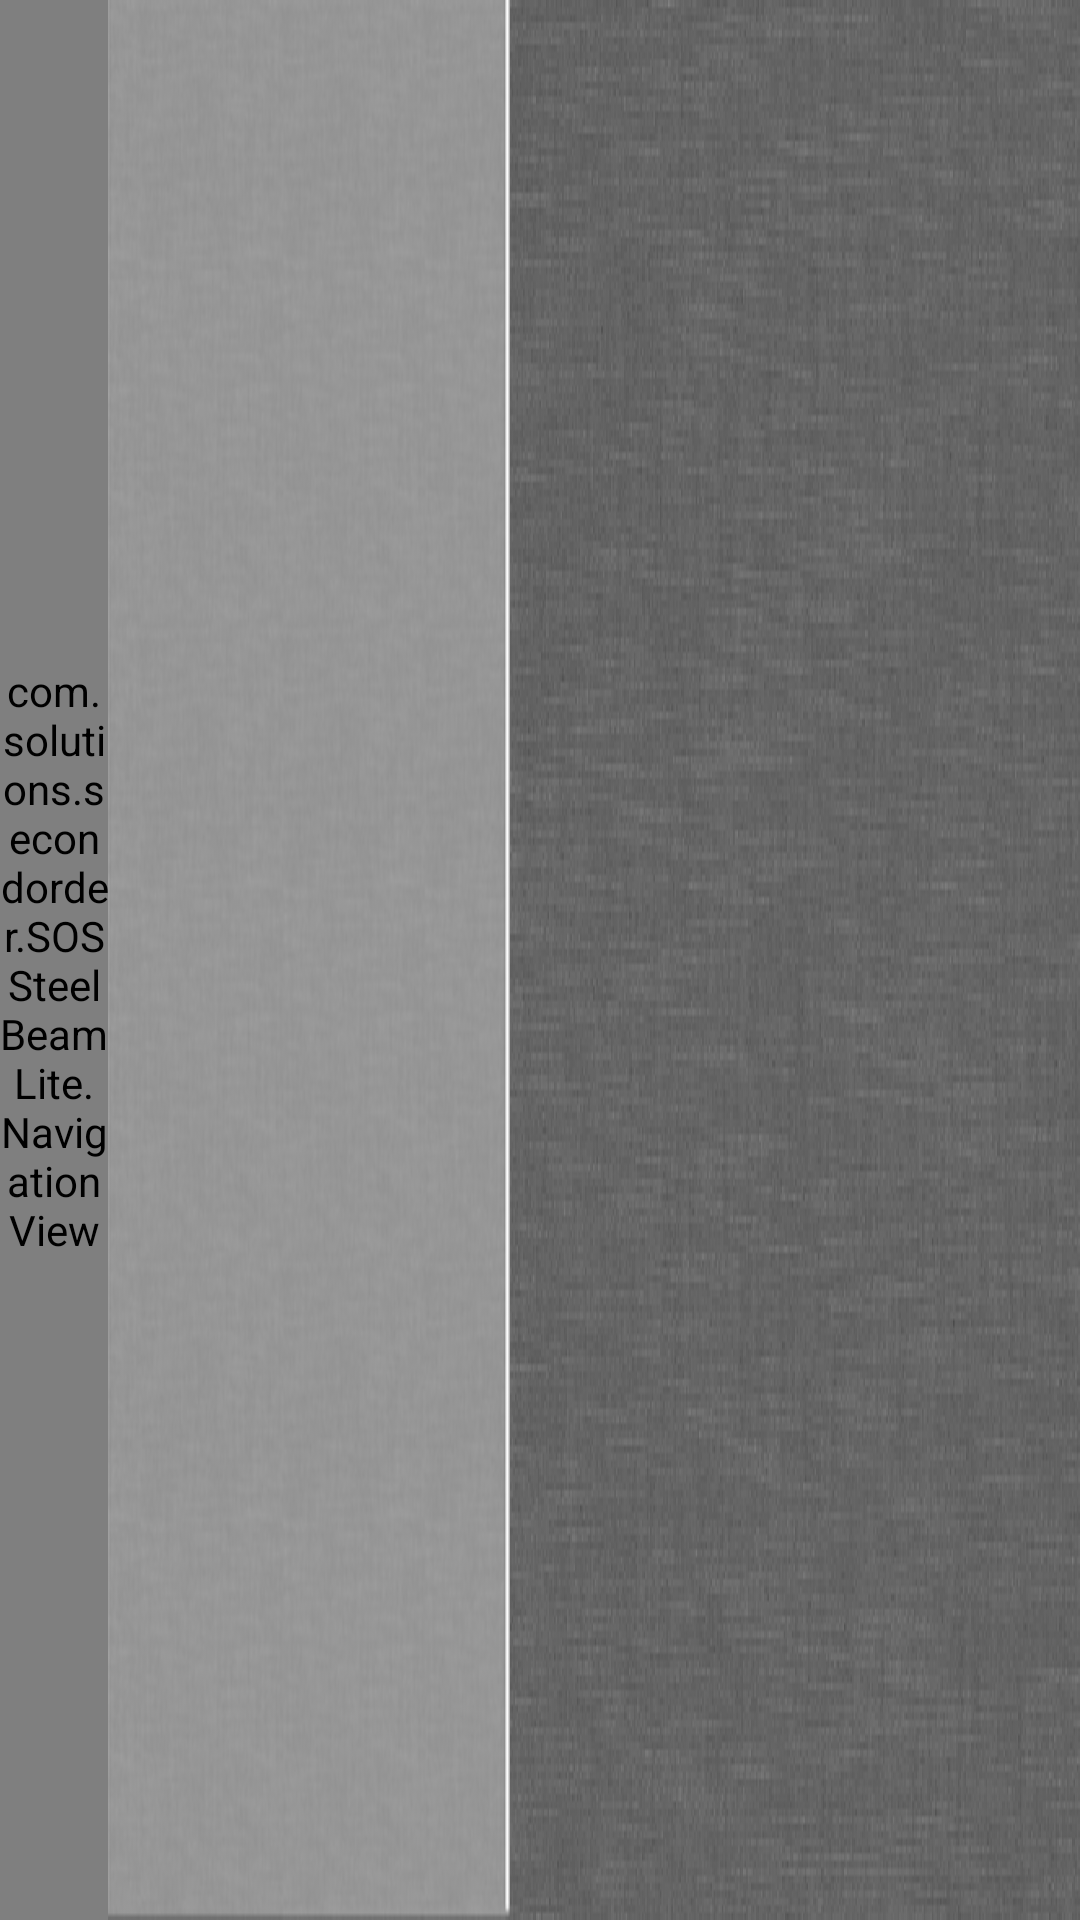

This screen was rendered from an Android layout file. Write that file and the resources it references.
<!-- AndroidManifest.xml: application theme AppTheme -->
<!-- res/layout/databases_layout.xml -->
<?xml version="1.0" encoding="utf-8"?>
<LinearLayout xmlns:android="http://schemas.android.com/apk/res/android"
    xmlns:app="http://schemas.android.com/apk/res-auto"
    android:orientation="vertical"
    android:layout_width="match_parent"
    android:layout_height="match_parent"
    android:background="@drawable/blacktexture">
    <LinearLayout
        android:layout_width="match_parent"
        android:layout_height="match_parent"
        android:baselineAligned="false"
        android:background ="@drawable/background02">
        <LinearLayout
            android:id="@+id/widget128"
            android:layout_width="0dp"
            android:layout_height="match_parent"
            android:orientation="vertical"
            android:background="@drawable/grey_background_piece"
            android:layout_weight=".1">

            <com.solutions.secondorder.SOSSteelBeamLite.NavigationView
                android:layout_width="wrap_content"
                android:layout_height="match_parent"
                app:numDots="ThreeDots"/>

        </LinearLayout>

        <LinearLayout
            android:layout_width="0dp"
            android:layout_height="fill_parent"
            android:orientation="vertical"
            android:gravity="center"
            android:background="@drawable/dark_background_piece"
            android:layout_weight=".373"
            >
            <ImageButton
                android:id="@+id/label"
                android:layout_width="wrap_content"
                android:layout_height="0dp"
                android:layout_weight=".25"
                android:layout_marginTop="8dp"
                android:layout_marginLeft="@dimen/activity_horizontal_margin"
                android:layout_marginRight="@dimen/activity_horizontal_margin"
                android:layout_marginBottom="@dimen/activity_horizontal_margin"
                android:gravity="center"
                android:clickable="true"
                android:background="@null"
                android:adjustViewBounds="true"
                android:scaleType="fitCenter"
                android:src="@drawable/text_databases"
                />
            <ImageButton
                android:id="@+id/image_detail"
                android:layout_width="match_parent"
                android:layout_height="0dp"
                android:layout_weight=".8"
                android:gravity="center"
                android:paddingLeft="@dimen/icon_horizontal_margin"
                android:layout_marginLeft="32dp"
                android:layout_marginRight="32dp"
                android:layout_marginBottom="32dp"
                android:clickable="true"
                android:background="@null"
                android:src="@drawable/image_calendar"
                android:adjustViewBounds="true"
                android:scaleType="fitCenter"
                />
        </LinearLayout>
        <RelativeLayout
            android:id="@+id/sections_table"
            android:layout_width="0dp"
            android:layout_height="match_parent"
            android:layout_weight=".527"
            android:background="@drawable/blacktexture"
            android:layout_gravity="center_vertical">
                <ListView
                    android:id = "@+id/list_dbs_lv"
                    android:layout_width="wrap_content"
                    android:layout_height="wrap_content"
                    android:gravity="center"/>
        </RelativeLayout>
    </LinearLayout>

</LinearLayout>
<!-- resources referenced by this layout -->
<resources>
  <dimen name="activity_horizontal_margin">16dp</dimen>
  <dimen name="icon_horizontal_margin">8dp</dimen>
  <!-- drawable background02: png bitmap (drawable, 237803 bytes) -->
  <!-- drawable blacktexture: png bitmap (drawable, 151539 bytes) -->
  <!-- drawable dark_background_piece: png bitmap (drawable, 98363 bytes) -->
  <!-- drawable grey_background_piece: png bitmap (drawable, 25629 bytes) -->
  <style name="AppTheme" parent="Theme.AppCompat.Light.DarkActionBar">
          
          <item name="colorPrimary">@color/colorPrimary</item>
          <item name="colorPrimaryDark">@color/colorPrimaryDark</item>
          <item name="colorAccent">@color/colorAccent</item>
      </style>
  <!-- not gathered from this repository: default colours our renderer supplied (Android Studio template values) -->
  <color name="colorPrimary">#FF6200EE</color>
  <color name="colorPrimaryDark">#FF3700B3</color>
  <color name="colorAccent">#FF03DAC5</color>
</resources>
